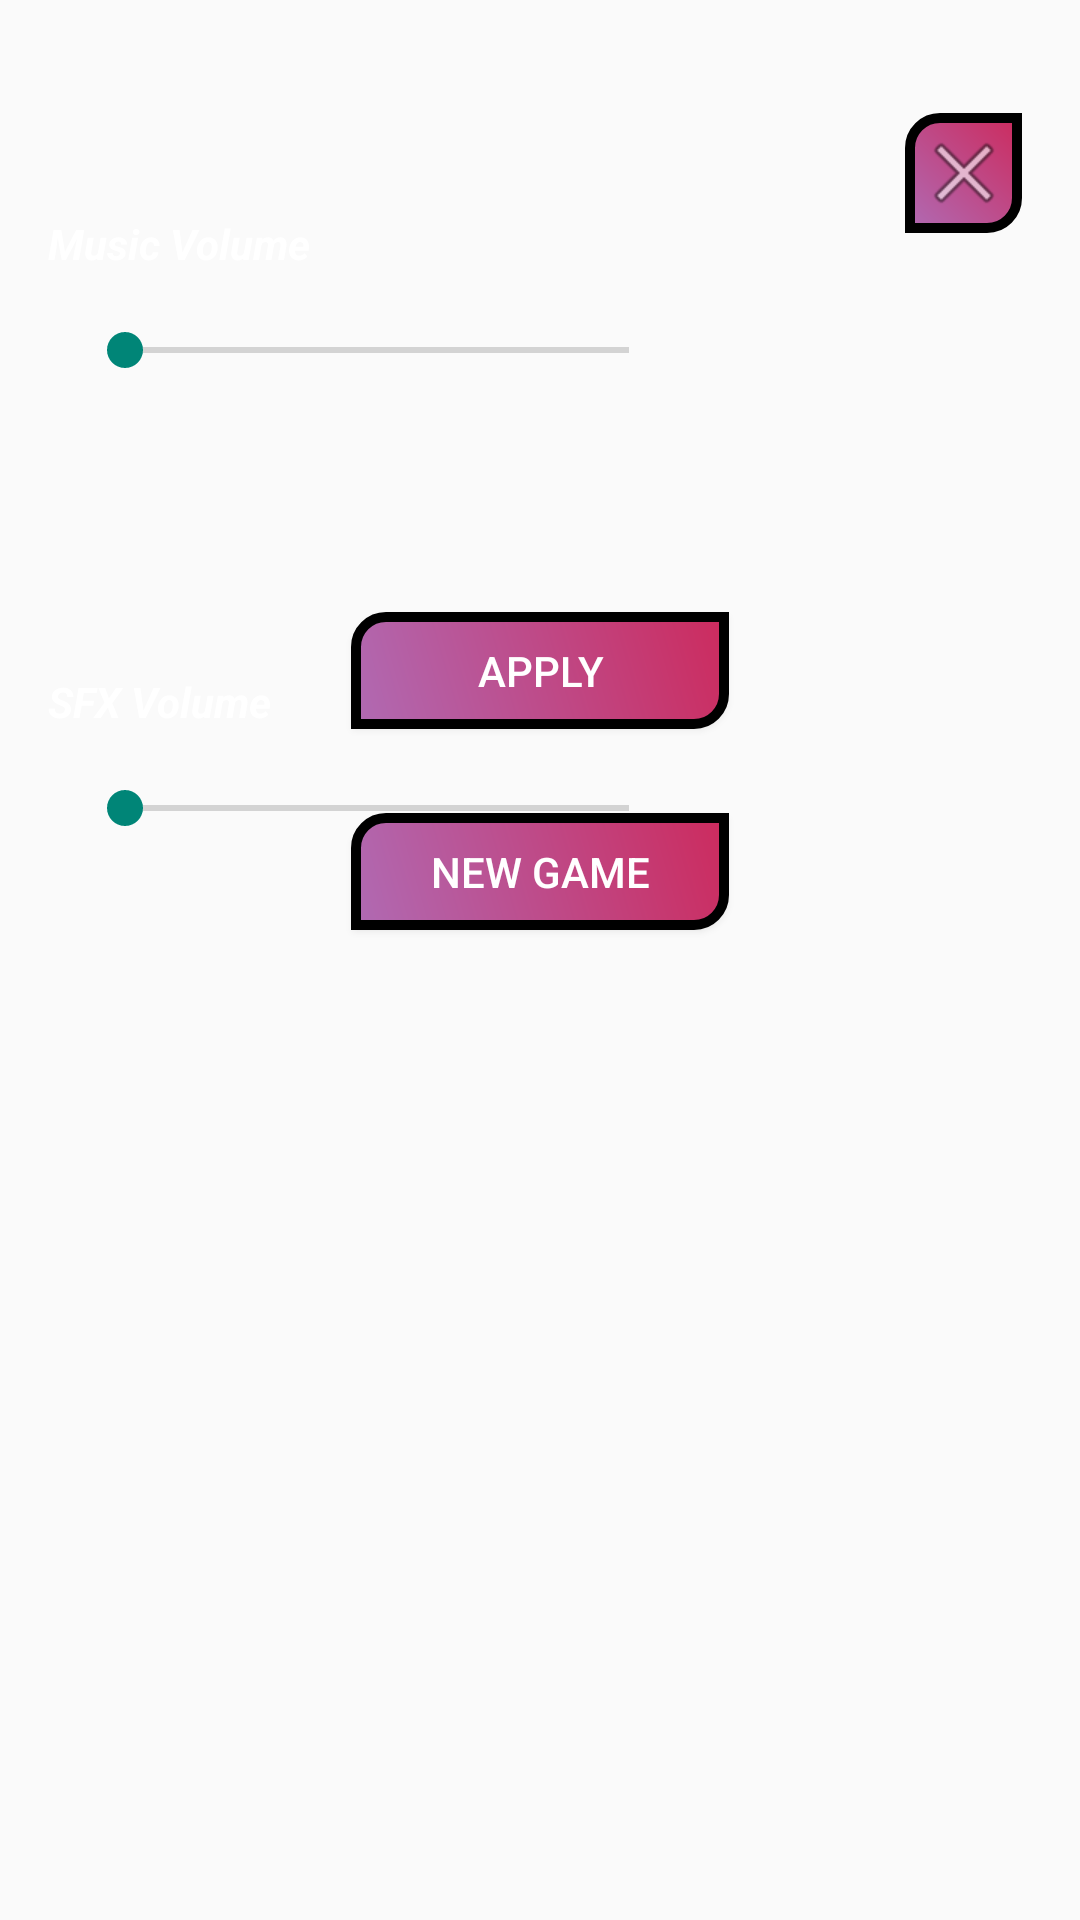

This screen was rendered from an Android layout file. Write that file and the resources it references.
<!-- AndroidManifest.xml: application theme Theme.AndroidProject -->
<!-- res/layout/custompopup.xml -->
<?xml version="1.0" encoding="utf-8"?>
<androidx.constraintlayout.widget.ConstraintLayout xmlns:android="http://schemas.android.com/apk/res/android"
    xmlns:app="http://schemas.android.com/apk/res-auto"
    xmlns:tools="http://schemas.android.com/tools"
    android:layout_width="300dp"
    android:layout_height="325dp"
    android:layout_gravity="center"
    android:background="@drawable/dialogbg">


    <Button
        android:id="@+id/newGameButton"
        android:layout_width="126dp"
        android:layout_height="39dp"
        android:layout_marginTop="28dp"
        android:text="New Game"
        android:onClick="reset"
        android:background="@drawable/button_background"
        android:textColor="@color/white"
        app:layout_constraintBottom_toBottomOf="parent"
        app:layout_constraintEnd_toEndOf="parent"
        app:layout_constraintStart_toStartOf="parent"
        app:layout_constraintTop_toBottomOf="@+id/applyButton"
        app:layout_constraintVertical_bias="0.0" />

    <TextView
        android:id="@+id/textView2"
        android:layout_width="153dp"
        android:layout_height="23dp"
        android:layout_marginStart="16dp"
        android:layout_marginBottom="8dp"
        android:text="Music Volume"
        android:textColor="@color/white"
        android:background="@drawable/dialogbg"
        app:layout_constraintBottom_toTopOf="@+id/musicBar"
        app:layout_constraintStart_toStartOf="parent"
        android:textStyle="bold|italic"/>

    <SeekBar
        android:id="@+id/SFXbar"
        android:layout_width="200dp"
        android:layout_height="28dp"
        app:layout_constraintBottom_toBottomOf="parent"
        app:layout_constraintEnd_toEndOf="parent"
        app:layout_constraintHorizontal_bias="0.16"
        app:layout_constraintStart_toStartOf="parent"
        app:layout_constraintTop_toTopOf="parent"
        app:layout_constraintVertical_bias="0.417" />

    <SeekBar
        android:id="@+id/musicBar"
        android:layout_width="200dp"
        android:layout_height="28dp"
        app:layout_constraintBottom_toBottomOf="parent"
        app:layout_constraintEnd_toEndOf="parent"
        app:layout_constraintHorizontal_bias="0.16"
        app:layout_constraintStart_toStartOf="parent"
        app:layout_constraintTop_toTopOf="parent"
        app:layout_constraintVertical_bias="0.168" />

    <TextView
        android:id="@+id/textView"
        android:layout_width="153dp"
        android:layout_height="23dp"
        android:layout_marginStart="16dp"
        android:layout_marginBottom="8dp"
        android:text="SFX Volume"
        android:background="@drawable/dialogbg"
        app:layout_constraintBottom_toTopOf="@+id/SFXbar"
        app:layout_constraintStart_toStartOf="parent"
        android:textColor="@color/white"
        android:textStyle="bold|italic"
        />

    <Button
        android:id="@+id/applyButton"
        android:layout_width="126dp"
        android:layout_height="39dp"
        android:layout_marginTop="204dp"
        android:text="Apply"
        android:onClick="applySettings"
        android:background="@drawable/button_background"
        app:layout_constraintEnd_toEndOf="parent"
        app:layout_constraintStart_toStartOf="parent"
        app:layout_constraintTop_toTopOf="parent"
        android:textColor="@color/white"
        />

    <ImageButton
        android:id="@+id/closeButton"
        android:layout_width="39dp"
        android:layout_height="40dp"
        android:onClick="closeOnClick"
        android:background="@drawable/button_background"
        app:layout_constraintBottom_toBottomOf="parent"
        app:layout_constraintEnd_toEndOf="parent"
        app:layout_constraintHorizontal_bias="0.94"
        app:layout_constraintStart_toStartOf="parent"
        app:layout_constraintTop_toTopOf="parent"
        app:layout_constraintVertical_bias="0.063"
        app:srcCompat="@android:drawable/ic_menu_close_clear_cancel" />

</androidx.constraintlayout.widget.ConstraintLayout>
<!-- resources referenced by this layout -->
<resources>
  <!-- drawable button_background (drawable) -->
  <?xml version="1.0" encoding="utf-8"?>
  <shape xmlns:android="http://schemas.android.com/apk/res/android">
  
      <gradient android:startColor="#cc2b5e"
          android:endColor="#b06ab3"
          android:angle="225" />
      <corners android:topLeftRadius="10dp"
               android:bottomRightRadius="10dp"/>
      <stroke android:width="10px" android:color="#000000" />
  </shape>
  <style name="Theme.AndroidProject" parent="Theme.AppCompat.Light.NoActionBar">
          
          <item name="colorPrimary">@color/purple_500</item>
          <item name="colorPrimaryVariant">@color/purple_700</item>
          <item name="colorOnPrimary">@color/white</item>
          
          <item name="colorSecondary">@color/teal_200</item>
          <item name="colorSecondaryVariant">@color/teal_700</item>
          <item name="colorOnSecondary">@color/black</item>
          
          <item name="android:statusBarColor" tools:targetApi="21">?attr/colorPrimaryVariant</item>
          
      </style>
  <!-- not gathered from this repository: default colours our renderer supplied (Android Studio template values) -->
  <color name="purple_500">#FF6200EE</color>
  <color name="purple_700">#FF3700B3</color>
  <color name="teal_200">#FF03DAC5</color>
  <color name="teal_700">#FF018786</color>
  <color name="black">#FF000000</color>
  <color name="white">#FFFFFFFF</color>
</resources>
